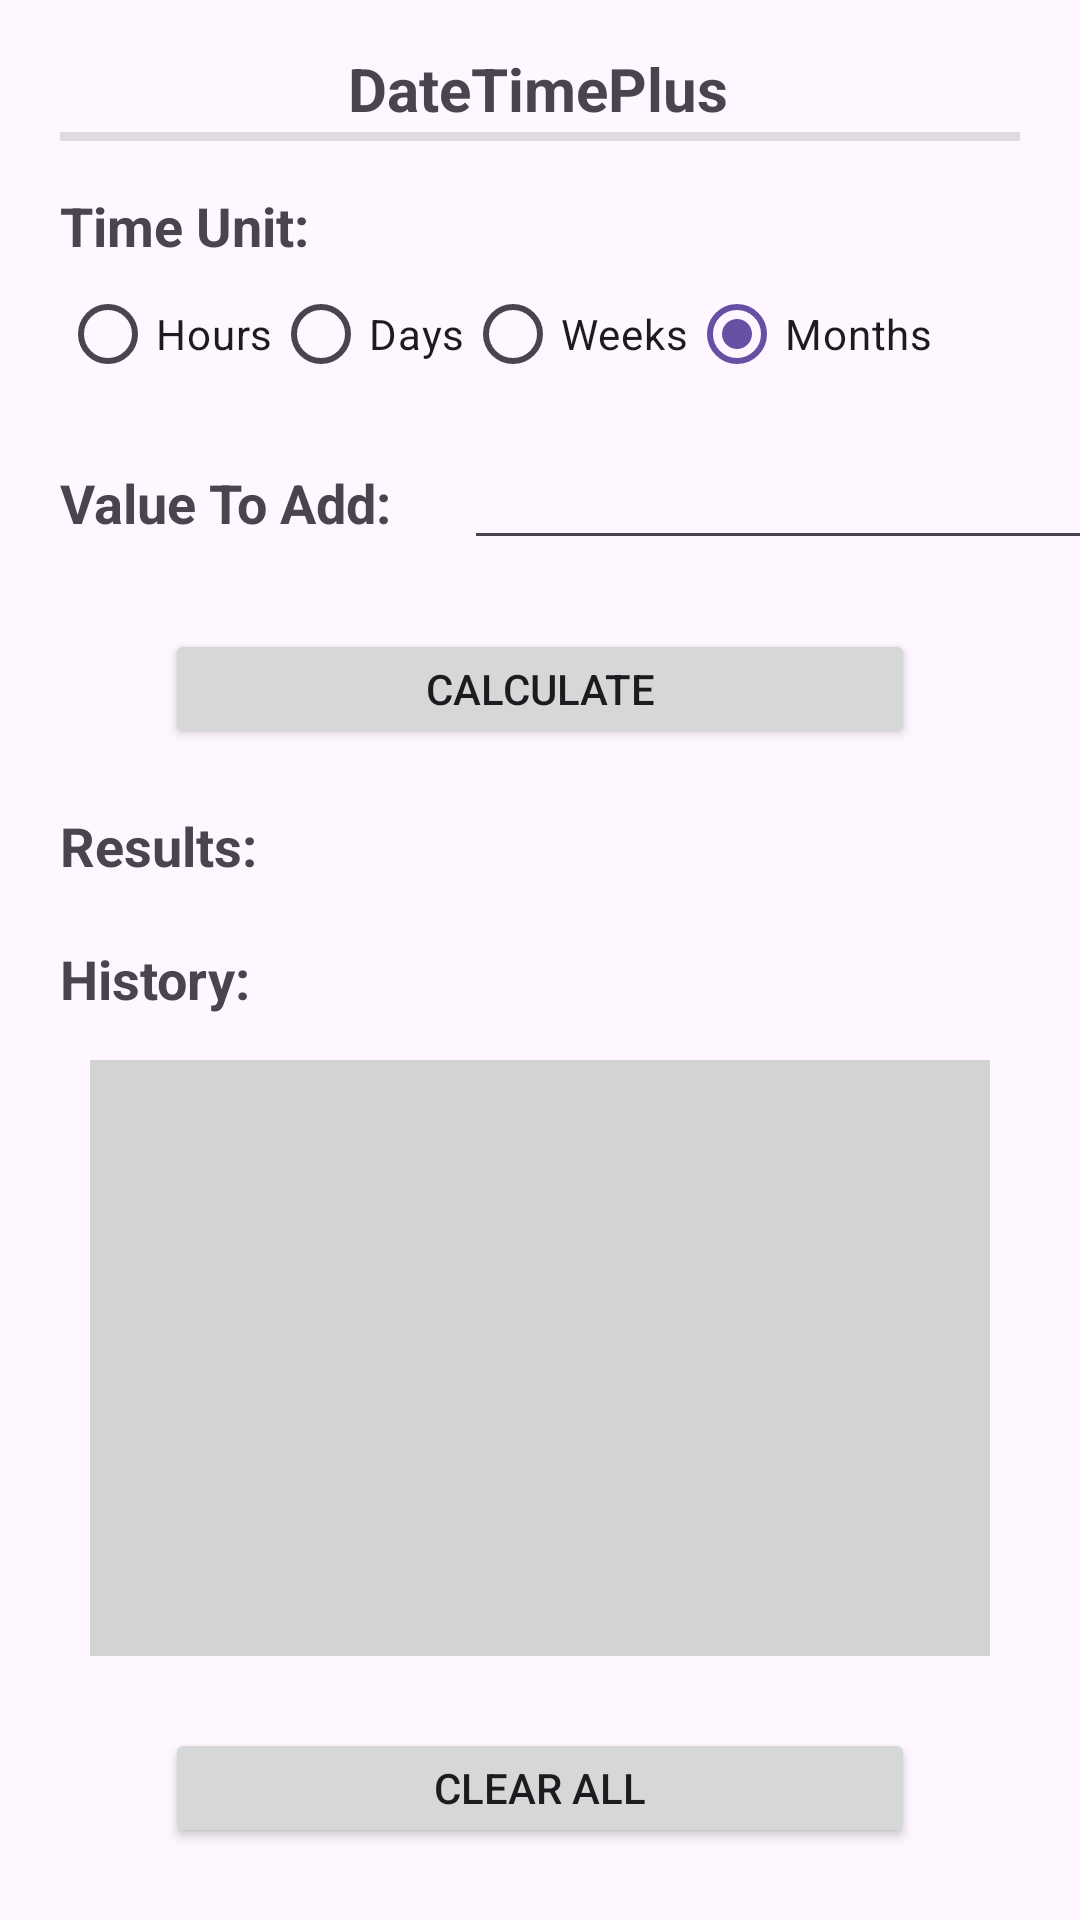

Here is an Android app screen rendered from its layout file. Give the layout XML and the strings, colors and styles it references.
<!-- AndroidManifest.xml: application theme Theme.DateTimePlus -->
<!-- res/layout/activity_main.xml -->
<?xml version="1.0" encoding="utf-8"?>
<androidx.constraintlayout.widget.ConstraintLayout xmlns:android="http://schemas.android.com/apk/res/android"
    xmlns:app="http://schemas.android.com/apk/res-auto"
    xmlns:tools="http://schemas.android.com/tools"
    android:id="@+id/main"
    android:layout_width="match_parent"
    android:layout_height="match_parent"
    tools:context=".MainActivity">

    <TextView
        android:id="@+id/Title"
        android:layout_width="150dp"
        android:layout_height="28dp"
        android:layout_marginTop="16dp"
        android:text="DateTimePlus"
        android:textAlignment="center"
        android:textSize="20sp"
        android:textStyle="bold"
        app:layout_constraintEnd_toEndOf="parent"
        app:layout_constraintHorizontal_bias="0.497"
        app:layout_constraintStart_toStartOf="parent"
        app:layout_constraintTop_toTopOf="parent" />

    <View
        android:id="@+id/TitleDivider"
        android:layout_width="match_parent"
        android:layout_height="3dp"
        android:layout_marginStart="20dp"
        android:layout_marginEnd="20dp"
        android:background="?android:attr/listDivider"
        app:layout_constraintEnd_toEndOf="parent"
        app:layout_constraintStart_toStartOf="parent"
        app:layout_constraintTop_toBottomOf="@+id/Title" />

    <TextView
        android:id="@+id/TimeUnitText"
        android:layout_width="wrap_content"
        android:layout_height="wrap_content"
        android:layout_marginTop="16dp"
        android:text="Time Unit:"
        android:textSize="18sp"
        android:textStyle="bold"
        app:layout_constraintEnd_toEndOf="parent"
        app:layout_constraintHorizontal_bias="0.0"
        app:layout_constraintStart_toStartOf="@+id/TitleDivider"
        app:layout_constraintTop_toBottomOf="@+id/TitleDivider" />

    <RadioGroup
        android:id="@+id/TimeUnitRadioGroup"
        android:layout_width="wrap_content"
        android:layout_height="wrap_content"
        android:checkedButton="@id/MonthsRadioButton"
        android:orientation="horizontal"
        app:layout_constraintStart_toStartOf="@+id/TimeUnitText"
        app:layout_constraintTop_toBottomOf="@+id/TimeUnitText">

        <RadioButton
            android:id="@+id/HoursRadioButton"
            android:layout_width="match_parent"
            android:layout_height="wrap_content"
            android:onClick="TimeUnitRadioSelection"
            android:text="Hours" />

        <RadioButton
            android:id="@+id/DaysRadioButton"
            android:layout_width="match_parent"
            android:layout_height="wrap_content"
            android:onClick="TimeUnitRadioSelection"
            android:text="Days" />

        <RadioButton
            android:id="@+id/WeeksRadioButton"
            android:layout_width="match_parent"
            android:layout_height="wrap_content"
            android:onClick="TimeUnitRadioSelection"
            android:text="Weeks" />

        <RadioButton
            android:id="@+id/MonthsRadioButton"
            android:layout_width="match_parent"
            android:layout_height="wrap_content"
            android:onClick="TimeUnitRadioSelection"
            android:text="Months" />
    </RadioGroup>

    <TextView
        android:id="@+id/ValueAddText"
        android:layout_width="wrap_content"
        android:layout_height="wrap_content"
        android:layout_marginTop="20dp"
        android:text="Value To Add:"
        android:textSize="18sp"
        android:textStyle="bold"
        app:layout_constraintStart_toStartOf="@+id/TimeUnitRadioGroup"
        app:layout_constraintTop_toBottomOf="@+id/TimeUnitRadioGroup" />

    <EditText
        android:id="@+id/AddValueTextInput"
        android:layout_width="wrap_content"
        android:layout_height="wrap_content"
        android:layout_marginStart="24dp"
        android:ems="10"
        android:foreground="@color/light_green"
        android:inputType="numberSigned"
        app:layout_constraintBaseline_toBaselineOf="@+id/ValueAddText"
        app:layout_constraintStart_toEndOf="@+id/ValueAddText" />

    <Button
        android:id="@+id/calculateButton"
        android:layout_width="250dp"
        android:layout_height="40dp"
        android:layout_marginTop="30dp"
        android:onClick="Calculate"
        android:text="Calculate"
        app:layout_constraintEnd_toEndOf="parent"
        app:layout_constraintStart_toStartOf="parent"
        app:layout_constraintTop_toBottomOf="@+id/ValueAddText" />

    <TextView
        android:id="@+id/ResultText"
        android:layout_width="wrap_content"
        android:layout_height="wrap_content"
        android:layout_marginTop="20dp"
        android:text="Results:"
        android:textSize="18sp"
        android:textStyle="bold"
        app:layout_constraintStart_toStartOf="@+id/TimeUnitRadioGroup"
        app:layout_constraintTop_toBottomOf="@+id/calculateButton" />

    <TextView
        android:id="@+id/resultTextOutput"
        android:layout_width="wrap_content"
        android:layout_height="wrap_content"
        android:layout_marginStart="18dp"
        android:background="@color/light_gray"
        app:layout_constraintBaseline_toBaselineOf="@+id/ResultText"
        app:layout_constraintStart_toEndOf="@+id/ResultText"
        tools:text="Example Result Text" />

    <TextView
        android:id="@+id/HistoryText"
        android:layout_width="wrap_content"
        android:layout_height="wrap_content"
        android:layout_marginTop="20dp"
        android:text="History:"
        android:textSize="18sp"
        android:textStyle="bold"
        app:layout_constraintStart_toStartOf="@+id/ResultText"
        app:layout_constraintTop_toBottomOf="@+id/ResultText" />

    <Button
        android:id="@+id/ClearButton"
        android:layout_width="250dp"
        android:layout_height="40dp"
        android:layout_marginBottom="24dp"
        android:text="Clear All"
        app:layout_constraintBottom_toBottomOf="parent"
        app:layout_constraintEnd_toEndOf="parent"
        app:layout_constraintStart_toStartOf="parent" />

    <ScrollView
        android:id="@+id/ResultScrollView"
        android:layout_width="0dp"
        android:layout_height="0dp"
        android:layout_marginStart="30dp"
        android:layout_marginTop="15dp"
        android:layout_marginEnd="30dp"
        android:layout_marginBottom="24dp"
        android:background="@color/light_gray"
        app:layout_constraintBottom_toTopOf="@+id/ClearButton"
        app:layout_constraintEnd_toEndOf="parent"
        app:layout_constraintStart_toStartOf="parent"
        app:layout_constraintTop_toBottomOf="@+id/HistoryText">

        <LinearLayout
            android:id="@+id/ResultScrollViewLinearLayout"
            android:layout_width="match_parent"
            android:layout_height="wrap_content"
            android:orientation="vertical"/>
    </ScrollView>

</androidx.constraintlayout.widget.ConstraintLayout>
<!-- resources referenced by this layout -->
<resources>
  <color name="light_gray">#FFD3D3D3</color>
  <color name="light_green">#8090EE90</color>
  <style name="Theme.DateTimePlus" parent="Base.Theme.DateTimePlus" />
  <style name="Base.Theme.DateTimePlus" parent="Theme.Material3.DayNight.NoActionBar">
          
          
      </style>
</resources>
